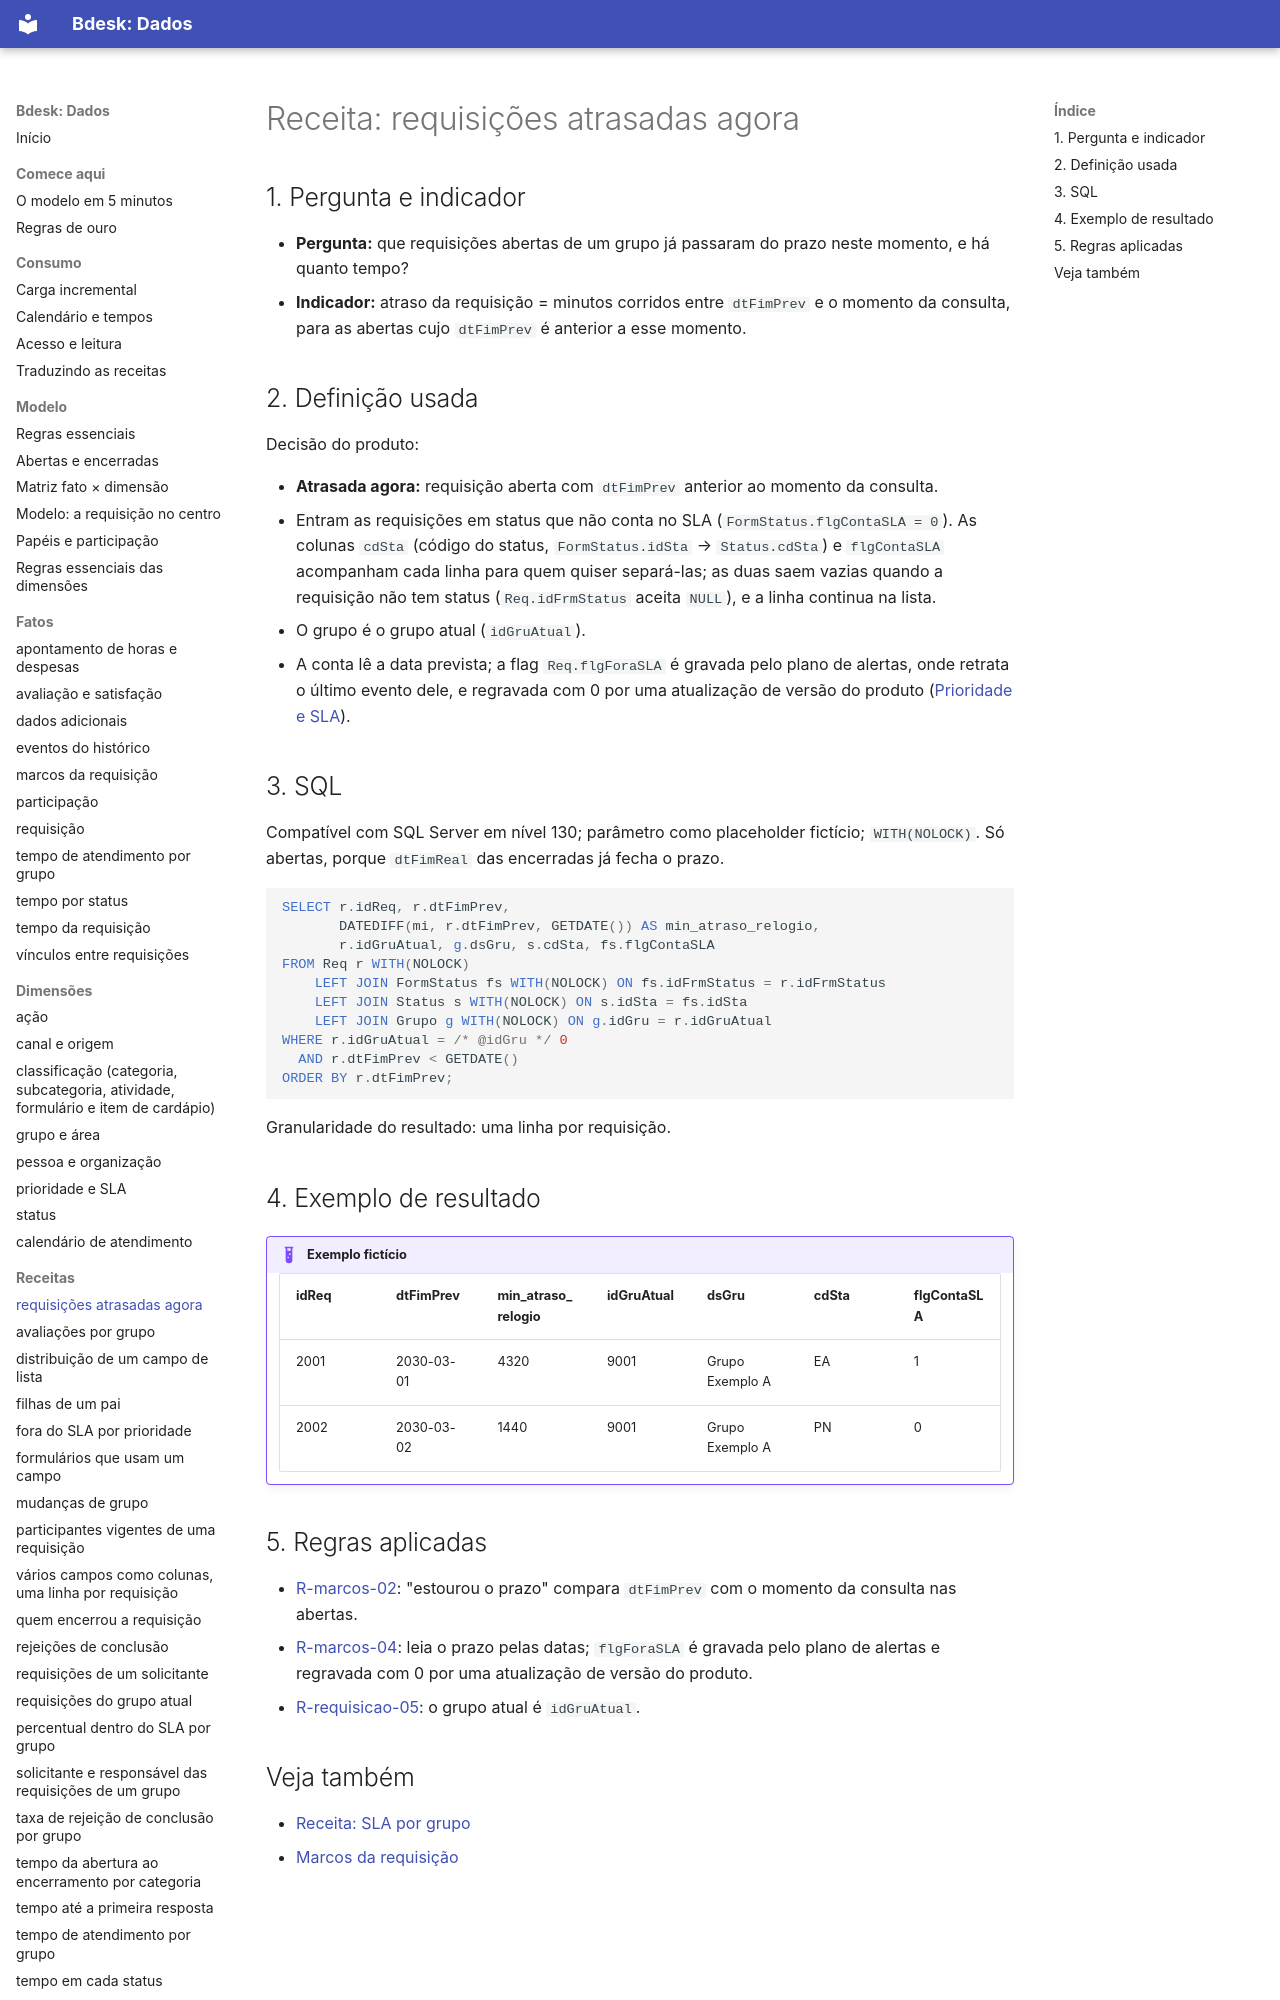

repository: bdeskapp/dados · page: receitas/atrasadas-agora/index.html · generator: mkdocs

---
gerado: sincronizacao
---
# Receita: requisições atrasadas agora


## 1. Pergunta e indicador

- **Pergunta:** que requisições abertas de um grupo já passaram do prazo neste momento, e há quanto tempo?
- **Indicador:** atraso da requisição = minutos corridos entre `dtFimPrev` e o momento da consulta, para as abertas cujo `dtFimPrev` é anterior a esse momento.

## 2. Definição usada

Decisão do produto:

- **Atrasada agora:** requisição aberta com `dtFimPrev` anterior ao momento da consulta.
- Entram as requisições em status que não conta no SLA (`FormStatus.flgContaSLA = 0`). As colunas `cdSta` (código do status, `FormStatus.idSta` → `Status.cdSta`) e `flgContaSLA` acompanham cada linha para quem quiser separá-las; as duas saem vazias quando a requisição não tem status (`Req.idFrmStatus` aceita `NULL`), e a linha continua na lista.
- O grupo é o grupo atual (`idGruAtual`).
- A conta lê a data prevista; a flag `Req.flgForaSLA` é gravada pelo plano de alertas, onde retrata o último evento dele, e regravada com 0 por uma atualização de versão do produto ([Prioridade e SLA](../dimensoes/prioridade-sla.md)).

## 3. SQL

Compatível com SQL Server em nível 130; parâmetro como placeholder fictício; `WITH(NOLOCK)`. Só abertas, porque `dtFimReal` das encerradas já fecha o prazo.

```sql
SELECT r.idReq, r.dtFimPrev,
       DATEDIFF(mi, r.dtFimPrev, GETDATE()) AS min_atraso_relogio,
       r.idGruAtual, g.dsGru, s.cdSta, fs.flgContaSLA
FROM Req r WITH(NOLOCK)
    LEFT JOIN FormStatus fs WITH(NOLOCK) ON fs.idFrmStatus = r.idFrmStatus
    LEFT JOIN Status s WITH(NOLOCK) ON s.idSta = fs.idSta
    LEFT JOIN Grupo g WITH(NOLOCK) ON g.idGru = r.idGruAtual
WHERE r.idGruAtual = /* @idGru */ 0
  AND r.dtFimPrev < GETDATE()
ORDER BY r.dtFimPrev;
```

Granularidade do resultado: uma linha por requisição.
